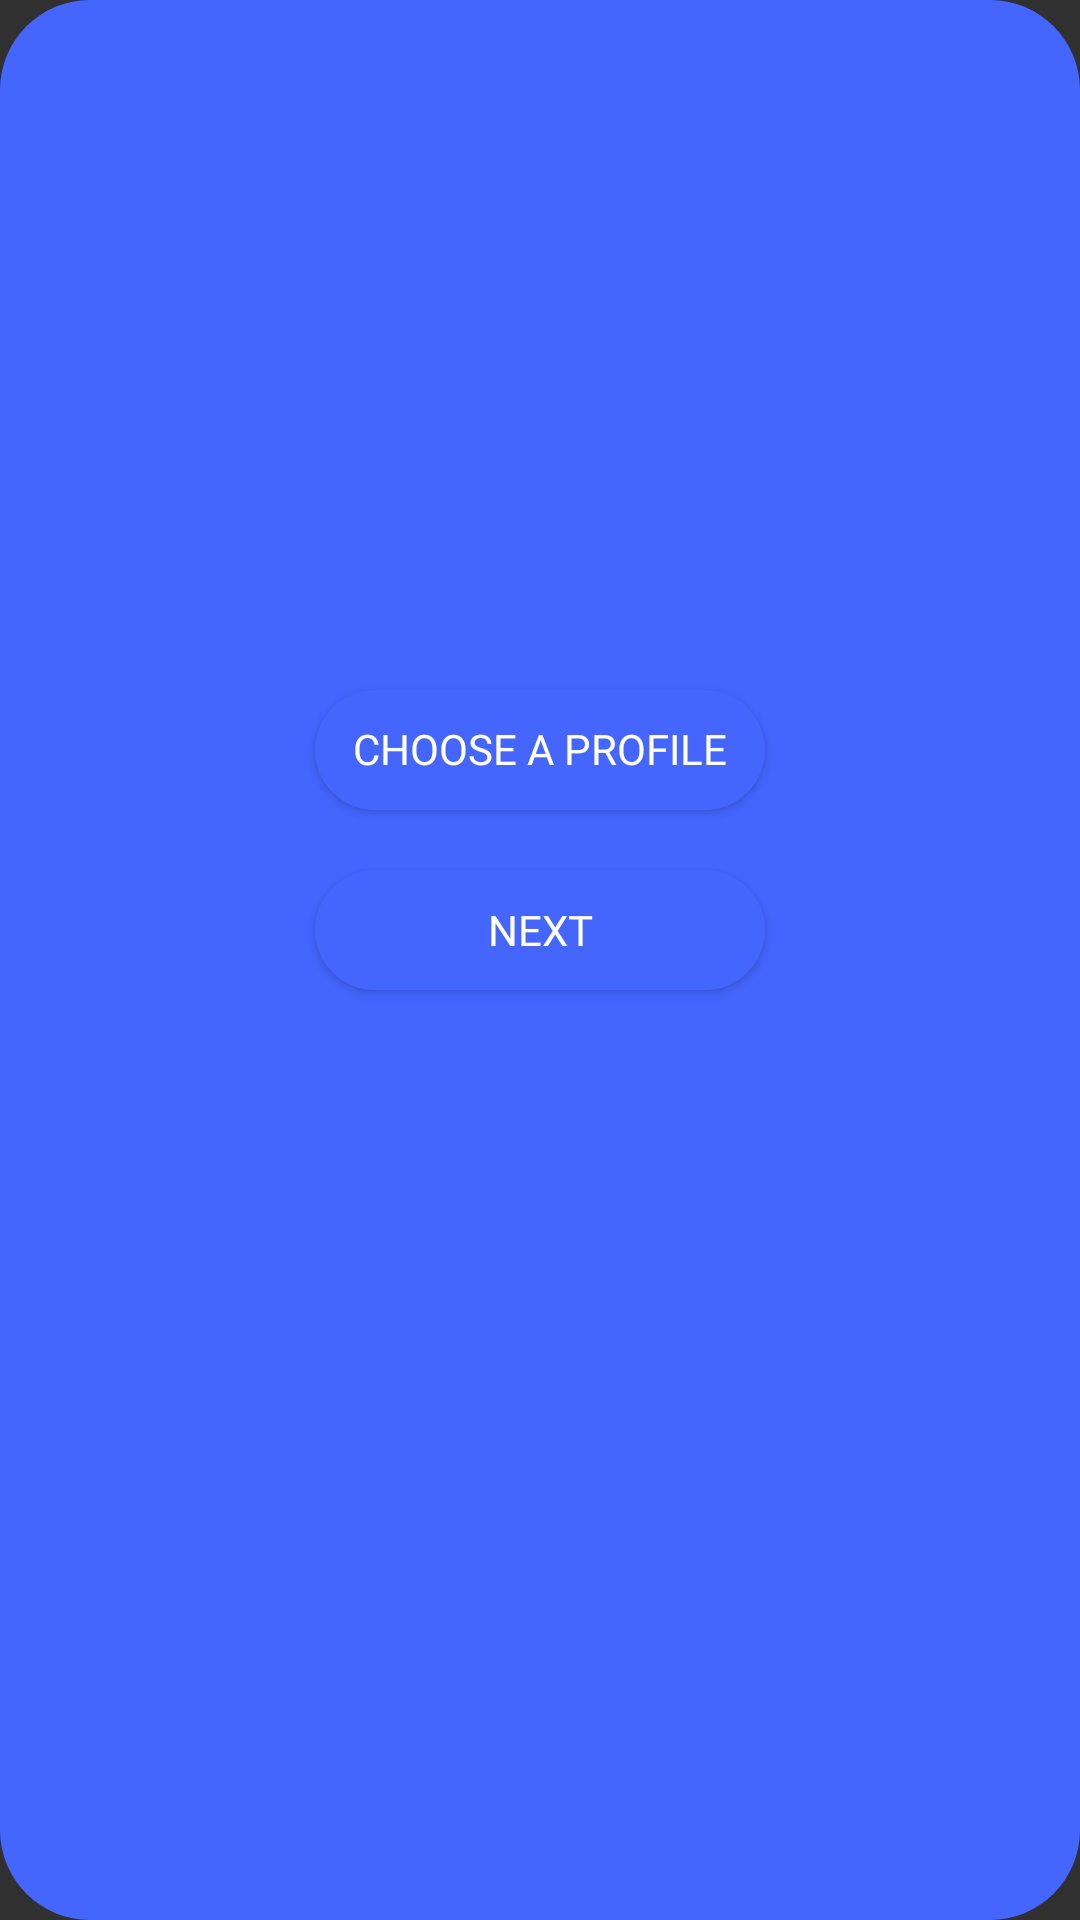

Produce the Android XML layout that renders to this screen, including the resource entries it uses.
<!-- AndroidManifest.xml: application theme Theme.FMGYMTRAINER -->
<!-- res/layout/pick_profile.xml -->
<?xml version="1.0" encoding="utf-8"?>
<LinearLayout xmlns:android="http://schemas.android.com/apk/res/android"
    xmlns:tools="http://schemas.android.com/tools"
    android:layout_width="match_parent"
    android:layout_height="wrap_content"
    android:orientation="vertical"
    android:id="@+id/dialog_container"
    android:background="@drawable/button3">

    <ImageView
        android:id="@+id/displayProfile"
        android:layout_width="200dp"
        android:layout_height="200dp"
        android:layout_gravity="center"
        android:src="@drawable/ic_baseline_person_24"/>

    <Button
        android:id="@+id/chooseProfile"
        android:layout_width="150dp"
        android:layout_height="40dp"
        android:layout_gravity="center"
        android:layout_marginTop="20dp"
        android:gravity="center"
        android:fontFamily="@font/poppins_medium"
        android:text="Choose A Profile Pic"
        android:textColor="@color/white"
        android:textSize="14sp"
        android:background="@drawable/button3"/>

    <Button
        android:id="@+id/next_btns"
        android:layout_width="150dp"
        android:layout_height="40dp"
        android:layout_gravity="center"
        android:layout_marginTop="20dp"
        android:layout_marginBottom="30dp"
        android:gravity="center"
        android:fontFamily="@font/poppins_medium"
        android:text="next"
        android:textColor="@color/white"
        android:textSize="14sp"
        android:background="@drawable/button3"/>

</LinearLayout>
<!-- resources referenced by this layout -->
<resources>
  <color name="white">#FFFFFFFF</color>
  <!-- drawable button3 (drawable-v24) -->
  <?xml version="1.0" encoding="utf-8"?>
  <shape xmlns:android="http://schemas.android.com/apk/res/android"
      android:shape="rectangle">
  
      <solid android:color="#4466FF"/>
  
      <corners
          android:radius="30dp"
          />
  
      <padding
          android:top="10dp"
          android:left="10dp"
          android:right="10dp"
          android:bottom="10dp"/>
  
  </shape>
  <style name="Theme.FMGYMTRAINER" parent="Theme.MaterialComponents.NoActionBar.Bridge">
          
          <item name="colorPrimary">@color/purple_500</item>
          <item name="colorPrimaryVariant">@color/maroon_200</item>
          <item name="colorOnPrimary">@color/white</item>
          
          <item name="colorSecondary">@color/teal_200</item>
          <item name="colorSecondaryVariant">@color/teal_700</item>
          <item name="colorOnSecondary">@color/black</item>
          
          <item name="colorTertiary">@color/purple_500</item>
          <item name="colorTertiaryContainer">@color/purple_700</item>
          
          <item name="android:statusBarColor" tools:targetApi="l">?attr/colorPrimary</item>
          
      </style>
  <color name="purple_500">#FF6200EE</color>
  <color name="maroon_200">#800000</color>
  <color name="teal_200">#FF03DAC5</color>
  <color name="teal_700">#FF018786</color>
  <color name="black">#FF000000</color>
  <color name="purple_700">#FF3700B3</color>
</resources>
